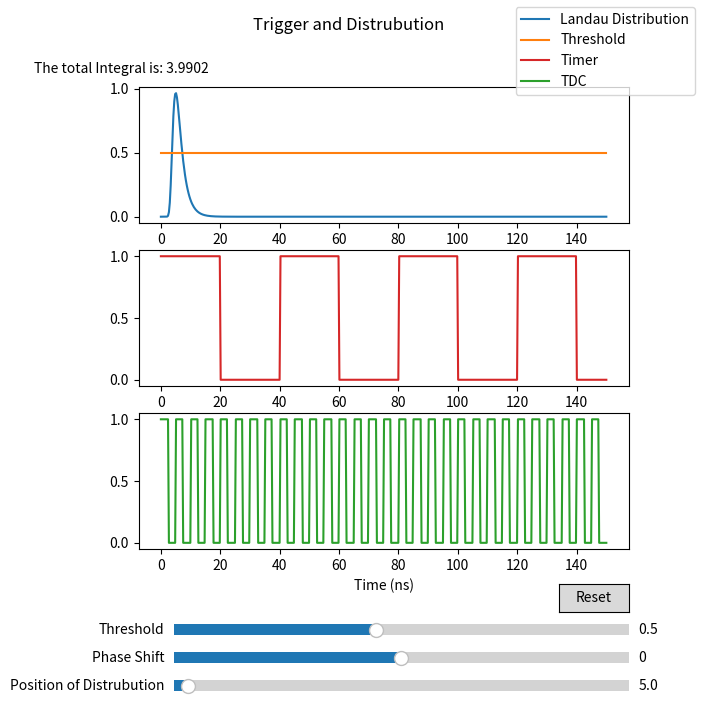

Generate this figure with matplotlib:
#!/usr/bin/env python
# coding: utf-8

# In[83]:


import numpy as np
from math import pi, sqrt, exp
import matplotlib.pyplot as plt
from scipy import signal
from scipy.stats import moyal

from matplotlib.widgets import Slider, Button, TextBox
get_ipython().run_line_magic('matplotlib', 'widget')


def squarewave(time_array, frequency, phase):
    squarewave_temp = signal.square(2*pi*frequency*time_array + phase)
    squarewave_array = squarewave_mover(squarewave_temp)
    return squarewave_array

def landau(time_array):
    return ((1/sqrt(2*pi)) * exp(-1 * (time_array  + exp(-1*time_array))/2) *4)

def squarewave_mover(squarewave):
    for i in range(len(squarewave)):
        if squarewave[i] < 0:
            squarewave[i] = 0
        else:
            continue
    return squarewave
def landau_array_creator(time_array, landau_x_shift):
    landau_array = np.array([])
    for i in range(len(time_array)):
        landau_array = np.append(landau_array, landau(time_array[i] -landau_x_shift))
    return landau_array

def integral_calculator(time_array, landau_array, timer_array, spacing):
    integral = 0.0
    for i in range(len(time_array)):
        if timer_array[i] > 0:
            integral += landau_array[i] * spacing
        else:
            continue
    return integral

def threshold_calc(time_array, threshold):
    temp = np.array([])
    for i in range(len(time_array)):
        temp = np.append(temp, threshold)
    return temp
        

    
N = 500
time_end = 150
time_array = np.linspace(0, time_end, N)

spacing = time_end/N

frequency_timer = .025
frequency_tdc = frequency_timer * 8
phase_timer = 0
phase_tdc = 0
landau_x_shift = 5
threshold_int = .5

squarewave_timer = squarewave(time_array,frequency_timer, phase_timer)
squarewave_tdc = squarewave(time_array,frequency_tdc,phase_timer)


landau_array = landau_array_creator(time_array, landau_x_shift)

threshold_array = threshold_calc(time_array, threshold_int)

# Create the figure and subplots
fig, axs = plt.subplots(3, 1, figsize=(7, 7))
plt.suptitle("Trigger and Distrubution")

axs[0].plot(time_array, landau_array, label = "Landau Distribution")
axs[0].plot(time_array, threshold_array,label = "Threshold")
axs[1].plot(time_array, squarewave_timer, 'tab:red', label = "Timer")
axs[2].plot(time_array, squarewave_tdc, 'tab:green', label = "TDC")
plt.xlabel("Time (ns)")
fig.legend()

fig.subplots_adjust(left=.20, bottom=0.22)


axfreq = fig.add_axes([0.25, 0.05, 0.65, 0.03])
phase_slider = Slider(
    ax=axfreq,
    label='Phase Shift',
    valmin=-5,
    valmax=5,
    valinit=phase_timer,
)

axpos = fig.add_axes([0.25, 0.01, 0.65, 0.03])
pos_slider = Slider(
    ax=axpos,
    label='Position of Distrubution',
    valmin=0.1,
    valmax=time_end,
    valinit=landau_x_shift,
)


axthresh = fig.add_axes([0.25, 0.09, 0.65, 0.03])
thresh_slider = Slider(
    ax=axthresh,
    label='Threshold',
    valmin=0.1,
    valmax=1,
    valinit=threshold_int,
)


t1 = fig.text(.05, .90,  "The total Integral is: " +str(round(integral_calculator(time_array,landau_array, squarewave_timer, spacing),4)))


# The function to be called anytime a slider's value changes
def update(val):
    phase= phase_slider.val
    x_shift = pos_slider.val
    threshold = thresh_slider.val
    
    
    
    y1 = squarewave(time_array,frequency_timer,phase)
    y2 =squarewave(time_array,frequency_tdc,phase)
    x1 = landau_array_creator(time_array,x_shift)
    x2 = threshold_calc(time_array,threshold)
    axs[1].lines[0].set_ydata(y1)
    axs[2].lines[0].set_ydata(y2)
    axs[0].lines[0].set_ydata(x1)
    axs[0].lines[1].set_ydata(x2)
    t1.set_text("The total Integral is: " + str(round(integral_calculator(time_array,x1, y1, spacing),4)))
    fig.canvas.draw_idle()
    
    
phase_slider.on_changed(update)
pos_slider.on_changed(update)
thresh_slider.on_changed(update)

# Create a `matplotlib.widgets.Button` to reset the sliders to initial values.
resetax = fig.add_axes([0.8, 0.13, 0.1, 0.04])
button = Button(resetax, 'Reset', hovercolor='0.975')


def reset(event):
    phase_slider.reset()
    pos_slider.reset()
    thresh_slider.reset()
button.on_clicked(reset)




#This text box is working but it is very scuffed at the moment 



print(integral_calculator(time_array,landau_array, squarewave_timer, spacing))

plt.show()


# In[ ]:




